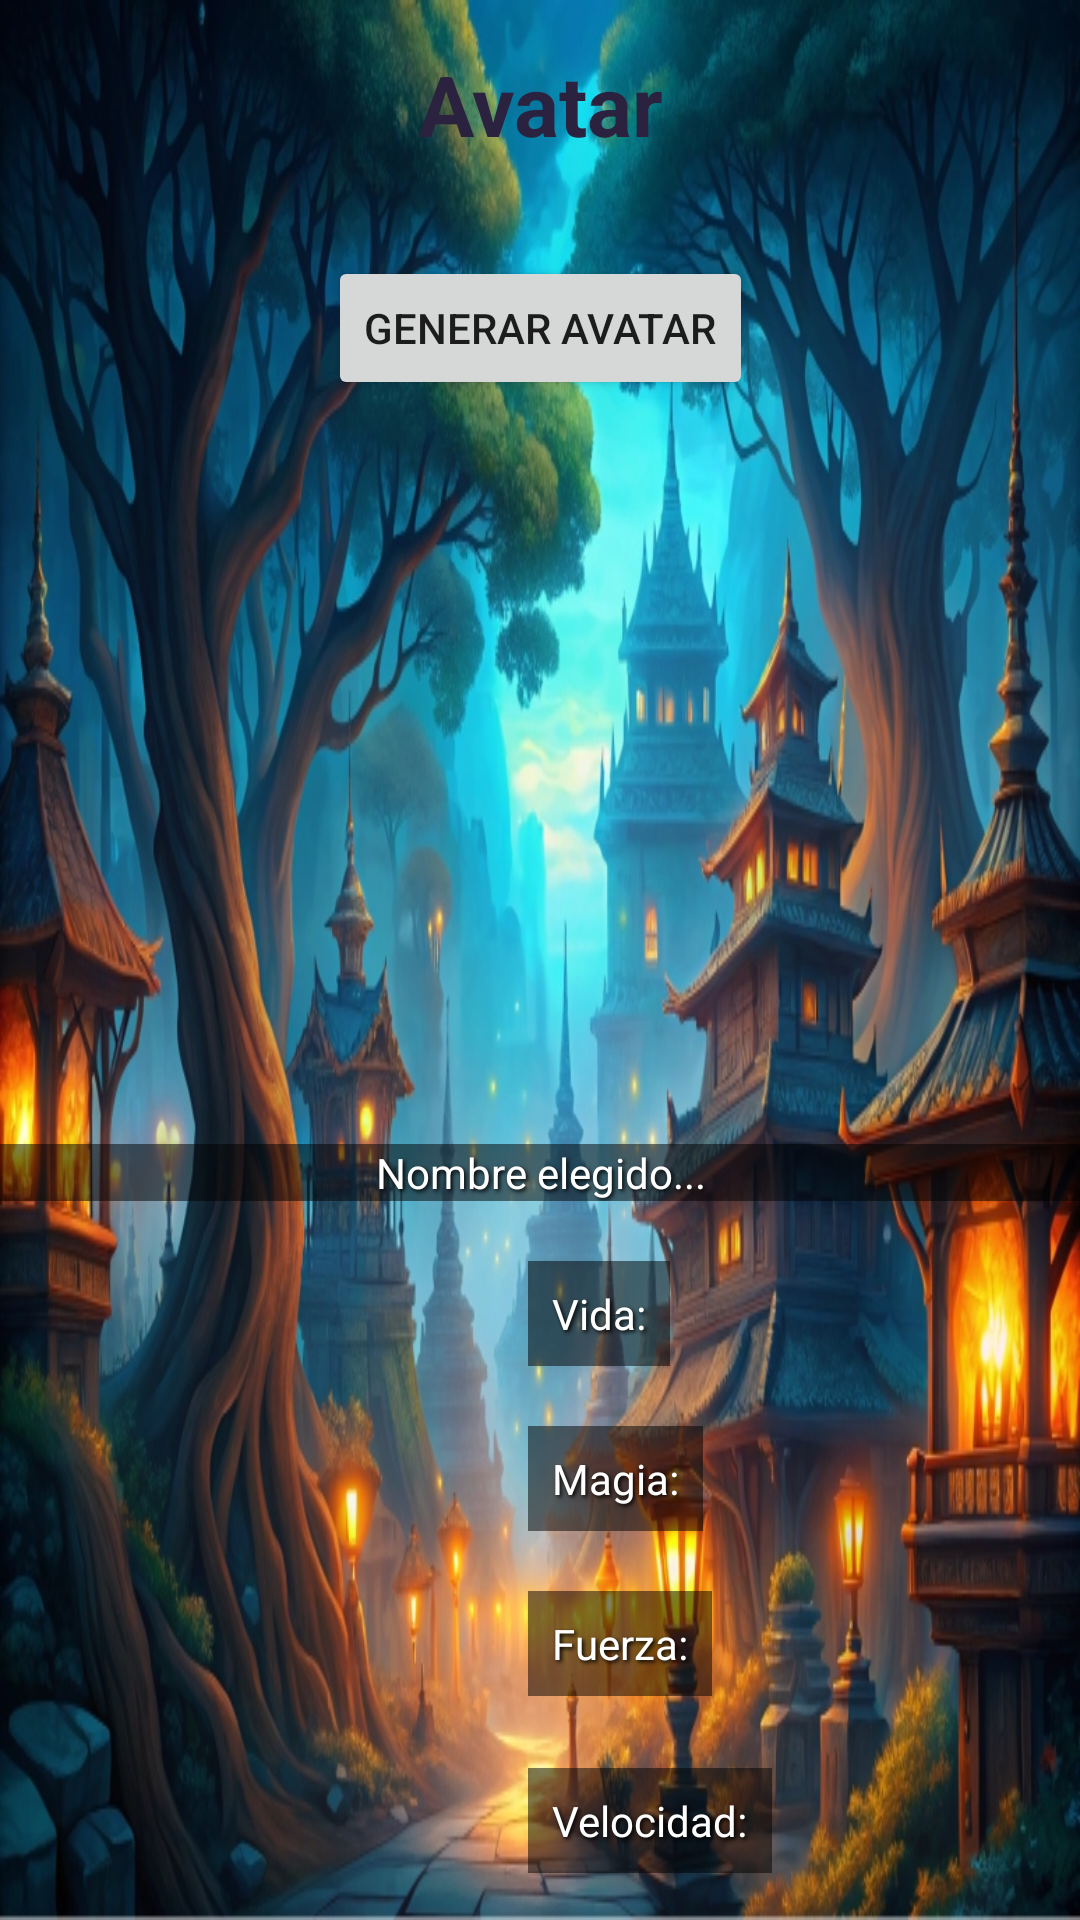

Reconstruct the res/layout file that produces this screen, plus the resources it refers to.
<!-- AndroidManifest.xml: application theme Theme.MyAvatar -->
<!-- res/layout/activity_main.xml -->
<?xml version="1.0" encoding="utf-8"?>
<androidx.constraintlayout.widget.ConstraintLayout
    xmlns:android="http://schemas.android.com/apk/res/android"
    xmlns:app="http://schemas.android.com/apk/res-auto"
    xmlns:tools="http://schemas.android.com/tools"
    android:layout_width="match_parent"
    android:layout_height="match_parent"
    android:background="@drawable/imagenfondo"
    tools:context=".MainActivity">

    
    <TextView
        android:id="@+id/txtTitulo"
        android:layout_width="0dp"
        android:layout_height="wrap_content"
        android:text="@string/txtTitulo"
        android:textColor="@color/textos"
        android:textSize="28sp"
        android:textStyle="bold"
        android:gravity="center"
        app:layout_constraintTop_toTopOf="parent"
        app:layout_constraintStart_toStartOf="parent"
        app:layout_constraintEnd_toEndOf="parent"
        app:layout_constraintHorizontal_bias="0.5"
        android:padding="16dp"/>

    
    <Button
        android:id="@+id/btnAvatar"
        android:layout_width="wrap_content"
        android:layout_height="wrap_content"
        android:text="@string/generar_avatar"
        app:layout_constraintTop_toBottomOf="@id/txtTitulo"
        app:layout_constraintStart_toStartOf="parent"
        app:layout_constraintEnd_toEndOf="parent"
        android:layout_marginTop="16dp"/>

    
    <ImageView
        android:id="@+id/img_avatar"
        android:layout_width="200dp"
        android:layout_height="200dp"
        android:layout_marginTop="32dp"
        android:contentDescription="@string/avatar"
        android:scaleType="centerInside"
        android:src="@drawable/baseline_account_box_24"
        app:layout_constraintTop_toBottomOf="@id/btnAvatar"
        app:layout_constraintStart_toStartOf="parent"
        app:layout_constraintEnd_toEndOf="parent"
        app:layout_constraintHorizontal_bias="0.5"/>

    
    <TextView
        android:id="@+id/txt_nombre_elegido"
        android:layout_width="0dp"
        android:layout_height="wrap_content"
        android:text="@string/txt_nombre_elegido"
        android:textColor="#FFFFFF"
        android:shadowColor="#000000"
        android:shadowDx="2"
        android:shadowDy="2"
        android:shadowRadius="3"
        android:background="#80000000"
        app:layout_constraintStart_toStartOf="parent"
        app:layout_constraintEnd_toEndOf="parent"
        android:gravity="center"
        app:layout_constraintTop_toBottomOf="@id/img_avatar"
        app:layout_constraintHorizontal_bias="0.5"
        android:layout_marginTop="16dp"/>

    

    <TextView
        android:id="@+id/txt_vida"
        android:layout_width="wrap_content"
        android:layout_height="wrap_content"
        android:layout_marginStart="176dp"
        android:layout_marginTop="20dp"
        android:background="#80000000"
        android:padding="8dp"
        android:shadowColor="#000000"
        android:shadowDx="2"
        android:shadowDy="2"
        android:shadowRadius="3"
        android:text="Vida:"
        android:textColor="#FFFFFF"
        app:layout_constraintStart_toStartOf="parent"
        app:layout_constraintTop_toBottomOf="@id/txt_nombre_elegido" />

    <TextView
        android:id="@+id/txt_magia"
        android:layout_width="wrap_content"
        android:layout_height="wrap_content"
        android:layout_marginStart="176dp"
        android:layout_marginTop="20dp"
        android:background="#80000000"
        android:padding="8dp"
        android:shadowColor="#000000"
        android:shadowDx="2"
        android:shadowDy="2"
        android:shadowRadius="3"
        android:text="Magia:"
        android:textColor="#FFFFFF"
        app:layout_constraintStart_toStartOf="parent"
        app:layout_constraintTop_toBottomOf="@id/txt_vida" />

    <TextView
        android:id="@+id/txt_fuerza"
        android:layout_width="wrap_content"
        android:layout_height="wrap_content"
        android:layout_marginStart="176dp"
        android:layout_marginTop="20dp"
        android:background="#80000000"
        android:padding="8dp"
        android:shadowColor="#000000"
        android:shadowDx="2"
        android:shadowDy="2"
        android:shadowRadius="3"
        android:text="Fuerza:"
        android:textColor="#FFFFFF"
        app:layout_constraintStart_toStartOf="parent"
        app:layout_constraintTop_toBottomOf="@id/txt_magia" />

    <TextView
        android:id="@+id/txt_velocidad"
        android:layout_width="wrap_content"
        android:layout_height="wrap_content"
        android:layout_marginStart="176dp"
        android:layout_marginTop="24dp"
        android:background="#80000000"
        android:padding="8dp"
        android:shadowColor="#000000"
        android:shadowDx="2"
        android:shadowDy="2"
        android:shadowRadius="3"
        android:text="Velocidad:"
        android:textColor="#FFFFFF"
        app:layout_constraintStart_toStartOf="parent"
        app:layout_constraintTop_toBottomOf="@id/txt_fuerza" />

    <Button
        android:id="@+id/btn_limpiar"
        android:layout_width="wrap_content"
        android:layout_height="wrap_content"
        android:layout_marginTop="32dp"
        android:text="@string/limpiar"
        app:layout_constraintEnd_toEndOf="parent"
        app:layout_constraintHorizontal_bias="0.53"
        app:layout_constraintStart_toStartOf="parent"
        app:layout_constraintTop_toBottomOf="@id/txt_velocidad" />

</androidx.constraintlayout.widget.ConstraintLayout>
<!-- resources referenced by this layout -->
<resources>
  <color name="textos">#2A223E</color>
  <!-- drawable imagenfondo: jpg bitmap (drawable, 254836 bytes) -->
  <string name="avatar">avatar</string>
  <string name="generar_avatar">generar avatar</string>
  <string name="limpiar">limpiar</string>
  <string name="txtTitulo">Avatar</string>
  <string name="txt_nombre_elegido">Nombre elegido...</string>
  <style name="Theme.MyAvatar" parent="Theme.MaterialComponents.DayNight.DarkActionBar">
          
          <item name="colorPrimary">@color/purple_500</item>
          <item name="colorPrimaryVariant">@color/purple_700</item>
          <item name="colorOnPrimary">@color/white</item>
          
          <item name="colorSecondary">@color/teal_200</item>
          <item name="colorSecondaryVariant">@color/teal_700</item>
          <item name="colorOnSecondary">@color/black</item>
          
          <item name="android:statusBarColor">?attr/colorPrimaryVariant</item>
          
      </style>
  <color name="purple_500">#575785</color>
  <color name="purple_700">#2A223E</color>
  <color name="white">#FFFFFFFF</color>
  <color name="teal_200">#FF03DAC5</color>
  <color name="teal_700">#FF018786</color>
  <color name="black">#FF000000</color>
</resources>
